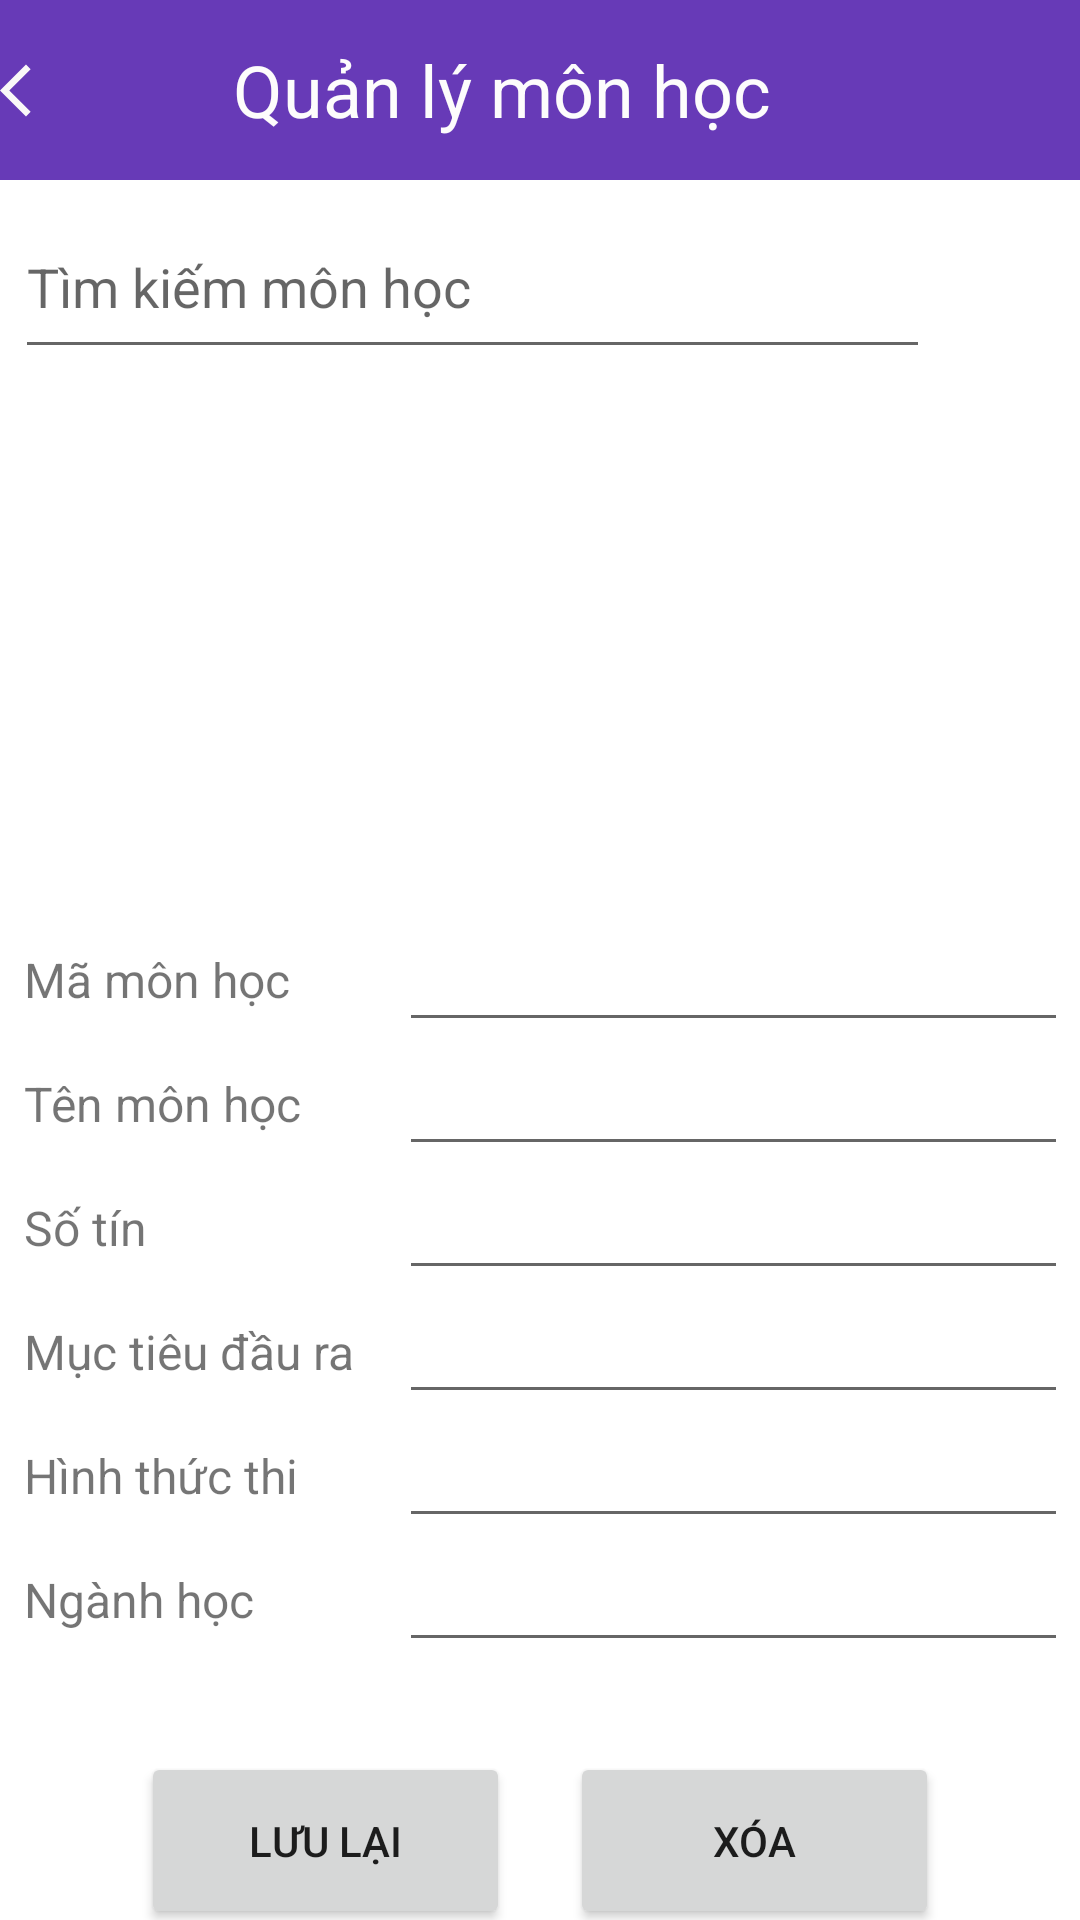

Here is an Android app screen rendered from its layout file. Give the layout XML and the strings, colors and styles it references.
<!-- AndroidManifest.xml: application theme Theme.MonhocDemo -->
<!-- res/layout/activity_quan_ly_mon_hoc.xml -->
<?xml version="1.0" encoding="utf-8"?>
<LinearLayout xmlns:android="http://schemas.android.com/apk/res/android"
    xmlns:app="http://schemas.android.com/apk/res-auto"
    xmlns:tools="http://schemas.android.com/tools"
    android:layout_width="match_parent"
    android:layout_height="wrap_content"
    android:orientation="vertical"
    tools:context=".activity.QuanLyMonHocActivity">

    <LinearLayout
        android:layout_width="match_parent"
        android:layout_height="60dp"
        android:background="#673AB7"
        android:orientation="horizontal">

        <ImageView
            android:id="@+id/ivTroLaiMH"
            android:layout_width="82dp"
            android:layout_height="match_parent"
            android:layout_weight="1"
            app:srcCompat="@drawable/ic_baseline_arrow_back" />

        <TextView
            android:id="@+id/textView7"
            android:layout_width="299dp"
            android:layout_height="match_parent"
            android:layout_marginRight="40dp"
            android:gravity="center"
            android:text="Quản lý môn học "
            android:textColor="#FDFCFC"
            android:textSize="24sp" />

    </LinearLayout>

    <LinearLayout
        android:layout_width="match_parent"
        android:layout_height="58dp"
        android:layout_margin="5dp"
        android:orientation="horizontal">

        <EditText
            android:id="@+id/etTimKiemmh"
            android:layout_width="312dp"
            android:layout_height="match_parent"
            android:layout_weight="1"
            android:ems="10"
            android:hint="Tìm kiếm môn học"
            android:inputType="textPersonName"
            tools:ignore="TouchTargetSizeCheck" />

        <ImageView
            android:id="@+id/ivSearchMH"
            android:layout_width="52dp"
            android:layout_height="match_parent"
            android:layout_weight="1"
            app:srcCompat="@drawable/ic_baseline_search" />
    </LinearLayout>

    <ListView
        android:id="@+id/lvQuanLyMH"
        android:layout_width="match_parent"
        android:layout_height="150dp"
        android:layout_margin="10dp"
        app:layout_constraintTop_toTopOf="@+id/linearLayout" />

    <TableLayout
        android:layout_width="match_parent"
        android:layout_height="270dp"
        android:layout_margin="8dp"
        android:layout_marginTop="8dp">

        <TableRow
            android:layout_width="match_parent"
            android:layout_height="match_parent">

            <TextView
                android:layout_width="125dp"
                android:layout_height="match_parent"
                android:gravity="center|left"
                android:text="Mã môn học"
                android:textSize="16sp"
                tools:textStyle="bold" />

            <EditText
                android:id="@+id/etMaMon"
                android:layout_width="254dp"
                android:layout_height="wrap_content"
                android:ems="10"
                android:inputType="textPersonName" />
        </TableRow>

        <TableRow
            android:layout_width="match_parent"
            android:layout_height="match_parent">

            <TextView
                android:layout_width="wrap_content"
                android:layout_height="match_parent"
                android:gravity="center|left"
                android:text="Tên môn học"
                android:textSize="16sp"
                tools:textStyle="bold" />

            <EditText
                android:id="@+id/etTenMon"
                android:layout_width="match_parent"
                android:layout_height="wrap_content"
                android:ems="10"
                android:inputType="textPersonName" />
        </TableRow>

        <TableRow
            android:layout_width="match_parent"
            android:layout_height="match_parent">

            <TextView
                android:layout_width="wrap_content"
                android:layout_height="match_parent"
                android:gravity="center|left"
                android:text="Số tín"
                android:textSize="16sp"
                tools:textStyle="bold" />

            <EditText
                android:id="@+id/etSoTin"
                android:layout_width="match_parent"
                android:layout_height="wrap_content"
                android:ems="10"
                android:inputType="textPersonName" />
        </TableRow>

        <TableRow
            android:layout_width="match_parent"
            android:layout_height="match_parent">

            <TextView
                android:layout_width="102dp"
                android:layout_height="match_parent"
                android:gravity="center|left"
                android:text="Mục tiêu đầu ra"
                android:textSize="16sp"
                tools:textStyle="bold" />

            <EditText
                android:id="@+id/etMucTieuDR"
                android:layout_width="match_parent"
                android:layout_height="wrap_content"
                android:ems="10"
                android:inputType="textPersonName" />
        </TableRow>

        <TableRow
            android:layout_width="match_parent"
            android:layout_height="match_parent">

            <TextView
                android:layout_width="wrap_content"
                android:layout_height="match_parent"
                android:gravity="center|left"
                android:text="Hình thức thi"
                android:textSize="16sp"
                tools:textStyle="bold" />

            <EditText
                android:id="@+id/etHTT"
                android:layout_width="match_parent"
                android:layout_height="wrap_content"
                android:ems="10"
                android:inputType="textPersonName" />
        </TableRow>

        <TableRow
            android:layout_width="match_parent"
            android:layout_height="match_parent">

            <TextView
                android:id="@+id/textView11"
                android:layout_width="wrap_content"
                android:layout_height="match_parent"
                android:gravity="center|left"
                android:text="Ngành học"
                android:textSize="16sp"
                tools:textStyle="bold" />

            <EditText
                android:id="@+id/etNganh"
                android:layout_width="wrap_content"
                android:layout_height="wrap_content"
                android:ems="10"
                android:inputType="textPersonName" />

        </TableRow>

    </TableLayout>


    <LinearLayout
        android:layout_width="wrap_content"
        android:layout_height="59dp"
        android:layout_gravity="center"
        android:orientation="horizontal">

        <Button
            android:id="@+id/btnLuuMH"
            android:layout_width="123dp"
            android:layout_height="59dp"
            android:layout_gravity="center"
            android:layout_margin="10dp"
            android:layout_weight="1"
            android:text="Lưu lại" />

        <Button
            android:id="@+id/btnXoaMH"
            android:layout_width="123dp"
            android:layout_height="59dp"
            android:layout_gravity="center"
            android:layout_margin="10dp"
            android:layout_weight="1"
            android:text="Xóa" />
    </LinearLayout>
</LinearLayout>
<!-- resources referenced by this layout -->
<resources>
  <!-- drawable ic_baseline_arrow_back (drawable) -->
  <vector android:autoMirrored="true" android:height="24dp"
      android:tint="#FAF8F8" android:viewportHeight="24"
      android:viewportWidth="24" android:width="24dp" xmlns:android="http://schemas.android.com/apk/res/android">
      <path android:fillColor="@color/black" android:pathData="M11.67,3.87L9.9,2.1 0,12l9.9,9.9 1.77,-1.77L3.54,12z"/>
  </vector>
  <style name="Theme.MonhocDemo" parent="Theme.MaterialComponents.DayNight.DarkActionBar">
          
          <item name="colorPrimary">@color/purple_500</item>
          <item name="colorPrimaryVariant">@color/purple_700</item>
          <item name="colorOnPrimary">@color/white</item>
          
          <item name="colorSecondary">@color/teal_200</item>
          <item name="colorSecondaryVariant">@color/teal_700</item>
          <item name="colorOnSecondary">@color/black</item>
          
          <item name="android:statusBarColor" tools:targetApi="l">?attr/colorPrimaryVariant</item>
          
      </style>
  <!-- not gathered from this repository: default colours our renderer supplied (Android Studio template values) -->
  <color name="purple_500">#FF6200EE</color>
  <color name="purple_700">#FF3700B3</color>
  <color name="teal_200">#FF03DAC5</color>
  <color name="teal_700">#FF018786</color>
  <color name="black">#FF000000</color>
  <color name="white">#FFFFFFFF</color>
</resources>
